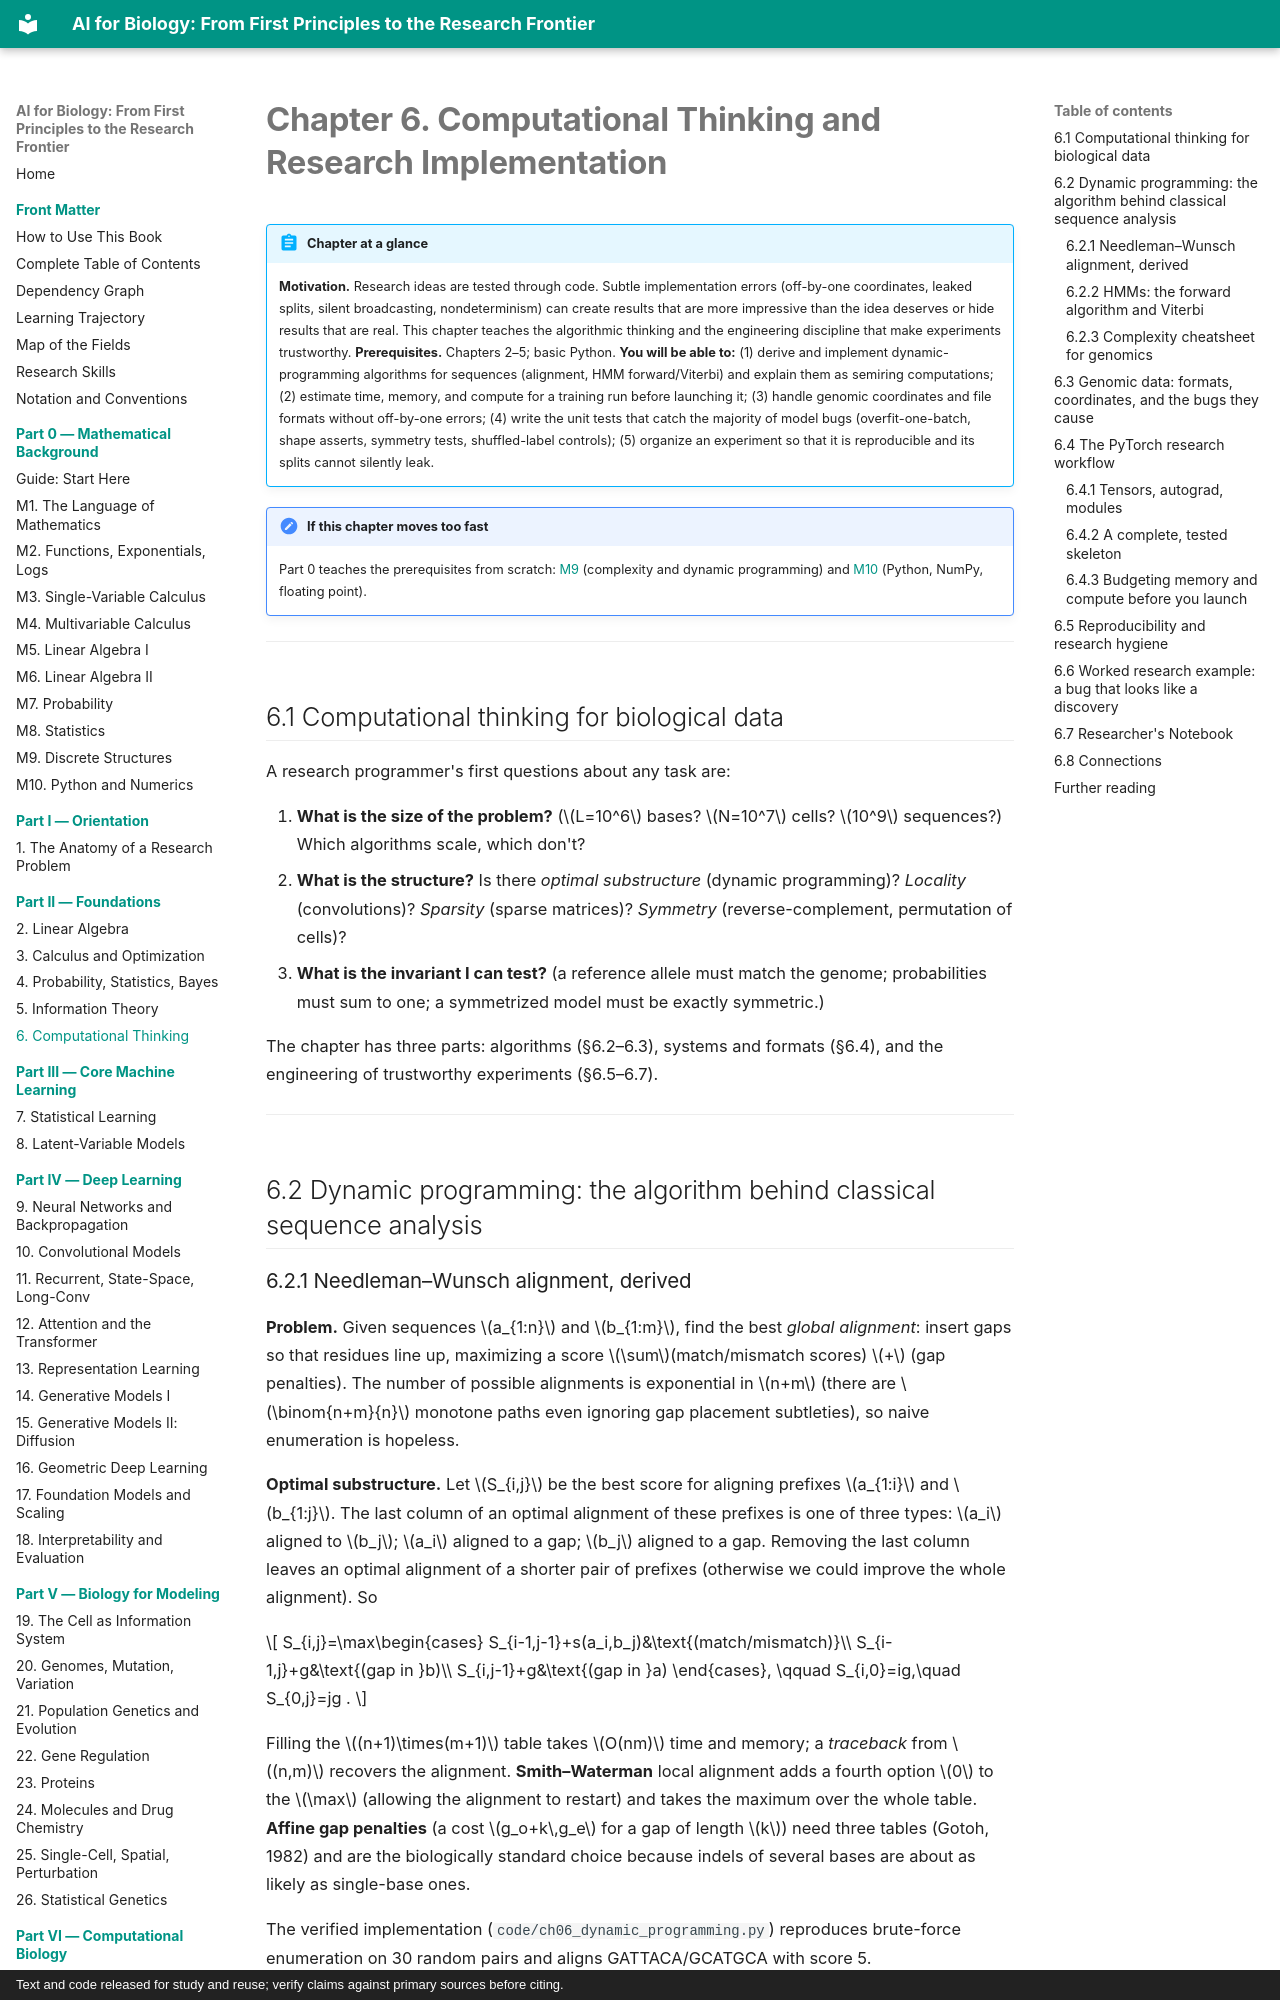

repository: namknnguyen/ai-for-biology-book · page: chapters/ch06-computational-thinking/index.html · generator: mkdocs · copyright: Text and code released for study and reuse; verify claims against primary sources before citing.

# Chapter 6. Computational Thinking and Research Implementation

!!! abstract "Chapter at a glance"
    **Motivation.** Research ideas are tested through code. Subtle implementation errors (off-by-one coordinates, leaked splits, silent broadcasting, nondeterminism) can create results that are more impressive than the idea deserves or hide results that are real. This chapter teaches the algorithmic thinking and the engineering discipline that make experiments trustworthy.
    **Prerequisites.** Chapters 2–5; basic Python.
    **You will be able to:** (1) derive and implement dynamic-programming algorithms for sequences (alignment, HMM forward/Viterbi) and explain them as semiring computations; (2) estimate time, memory, and compute for a training run before launching it; (3) handle genomic coordinates and file formats without off-by-one errors; (4) write the unit tests that catch the majority of model bugs (overfit-one-batch, shape asserts, symmetry tests, shuffled-label controls); (5) organize an experiment so that it is reproducible and its splits cannot silently leak.


!!! note "If this chapter moves too fast"
    Part 0 teaches the prerequisites from scratch: [M9](m09-discrete-structures.md) (complexity and dynamic programming) and [M10](m10-python-numerical-computing.md) (Python, NumPy, floating point).

---

## 6.1 Computational thinking for biological data

A research programmer's first questions about any task are:

1. **What is the size of the problem?** ($L=10^6$ bases? $N=10^7$ cells? $10^9$ sequences?) Which algorithms scale, which don't?
2. **What is the structure?** Is there *optimal substructure* (dynamic programming)? *Locality* (convolutions)? *Sparsity* (sparse matrices)? *Symmetry* (reverse-complement, permutation of cells)?
3. **What is the invariant I can test?** (a reference allele must match the genome; probabilities must sum to one; a symmetrized model must be exactly symmetric.)

The chapter has three parts: algorithms (§6.2–6.3), systems and formats (§6.4), and the engineering of trustworthy experiments (§6.5–6.7).

---

## 6.2 Dynamic programming: the algorithm behind classical sequence analysis

### 6.2.1 Needleman–Wunsch alignment, derived

**Problem.** Given sequences $a_{1:n}$ and $b_{1:m}$, find the best *global alignment*: insert gaps so that residues line up, maximizing a score $\sum$(match/mismatch scores) $+$ (gap penalties). The number of possible alignments is exponential in $n+m$ (there are $\binom{n+m}{n}$ monotone paths even ignoring gap placement subtleties), so naive enumeration is hopeless.

**Optimal substructure.** Let $S_{i,j}$ be the best score for aligning prefixes $a_{1:i}$ and $b_{1:j}$. The last column of an optimal alignment of these prefixes is one of three types: $a_i$ aligned to $b_j$; $a_i$ aligned to a gap; $b_j$ aligned to a gap. Removing the last column leaves an optimal alignment of a shorter pair of prefixes (otherwise we could improve the whole alignment). So

$$
S_{i,j}=\max\begin{cases}
S_{i-1,j-1}+s(a_i,b_j)&\text{(match/mismatch)}\\
S_{i-1,j}+g&\text{(gap in }b)\\
S_{i,j-1}+g&\text{(gap in }a)
\end{cases},
\qquad S_{i,0}=ig,\quad S_{0,j}=jg .
$$

Filling the $(n+1)\times(m+1)$ table takes $O(nm)$ time and memory; a *traceback* from $(n,m)$ recovers the alignment. **Smith–Waterman** local alignment adds a fourth option $0$ to the $\max$ (allowing the alignment to restart) and takes the maximum over the whole table. **Affine gap penalties** (a cost $g_o+k\,g_e$ for a gap of length $k$) need three tables (Gotoh, 1982) and are the biologically standard choice because indels of several bases are about as likely as single-base ones.

The verified implementation (`code/ch06_dynamic_programming.py`) reproduces brute-force enumeration on 30 random pairs and aligns GATTACA/GCATGCA with score 5.
